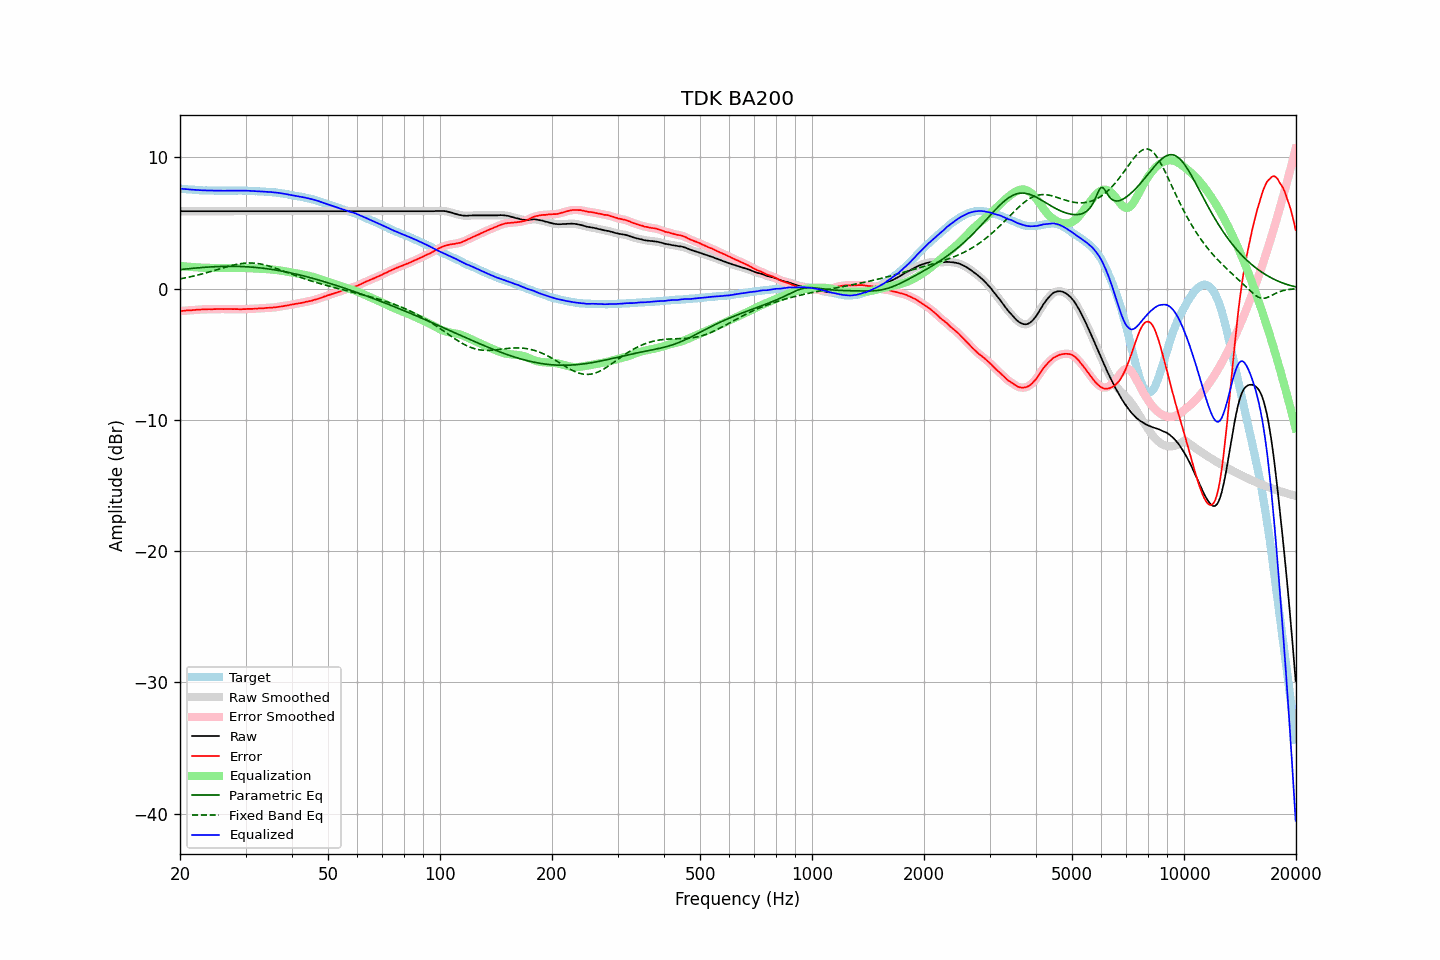

Source data for this figure (header and first rows):
frequency, raw, error, smoothed, error_smoothed, equalization, parametric_eq, fixed_band_eq, equalized_raw, equalized_smoothed, target
20.00, 5.89, -1.72, 5.89, -1.72, 1.72, 1.44, 0.74, 7.61, 7.61, 7.61
20.20, 5.89, -1.71, 5.89, -1.71, 1.71, 1.46, 0.76, 7.60, 7.60, 7.60
20.40, 5.89, -1.70, 5.89, -1.70, 1.70, 1.47, 0.78, 7.59, 7.59, 7.59
20.61, 5.89, -1.69, 5.89, -1.69, 1.69, 1.48, 0.81, 7.58, 7.58, 7.58
20.81, 5.89, -1.67, 5.89, -1.67, 1.68, 1.50, 0.83, 7.57, 7.57, 7.56
21.02, 5.89, -1.66, 5.89, -1.66, 1.67, 1.51, 0.86, 7.56, 7.56, 7.55
21.23, 5.89, -1.65, 5.89, -1.65, 1.66, 1.52, 0.88, 7.55, 7.55, 7.54
21.44, 5.89, -1.66, 5.89, -1.65, 1.65, 1.53, 0.91, 7.54, 7.54, 7.55
21.66, 5.89, -1.64, 5.89, -1.64, 1.64, 1.54, 0.94, 7.53, 7.53, 7.53
21.87, 5.89, -1.64, 5.89, -1.63, 1.63, 1.56, 0.97, 7.52, 7.52, 7.53
22.09, 5.89, -1.62, 5.89, -1.62, 1.62, 1.57, 1.00, 7.51, 7.51, 7.51
22.31, 5.89, -1.61, 5.89, -1.61, 1.61, 1.58, 1.03, 7.51, 7.51, 7.50
22.54, 5.89, -1.60, 5.89, -1.60, 1.60, 1.59, 1.06, 7.50, 7.50, 7.49
22.76, 5.89, -1.60, 5.89, -1.59, 1.60, 1.60, 1.09, 7.49, 7.49, 7.49
22.99, 5.89, -1.59, 5.89, -1.59, 1.59, 1.61, 1.12, 7.48, 7.48, 7.48
23.22, 5.89, -1.58, 5.89, -1.59, 1.59, 1.62, 1.15, 7.48, 7.48, 7.47
23.45, 5.89, -1.59, 5.89, -1.58, 1.58, 1.63, 1.19, 7.48, 7.48, 7.48
23.69, 5.89, -1.58, 5.89, -1.58, 1.58, 1.63, 1.22, 7.47, 7.47, 7.47
23.92, 5.89, -1.57, 5.89, -1.58, 1.58, 1.64, 1.26, 7.47, 7.47, 7.46
24.16, 5.89, -1.58, 5.89, -1.57, 1.57, 1.65, 1.29, 7.47, 7.47, 7.47
24.40, 5.89, -1.58, 5.89, -1.57, 1.57, 1.66, 1.33, 7.47, 7.47, 7.47
24.65, 5.89, -1.57, 5.89, -1.57, 1.57, 1.66, 1.37, 7.46, 7.46, 7.46
24.89, 5.89, -1.57, 5.89, -1.57, 1.57, 1.67, 1.40, 7.46, 7.46, 7.46
25.14, 5.89, -1.56, 5.89, -1.56, 1.56, 1.67, 1.44, 7.46, 7.46, 7.45
25.39, 5.89, -1.56, 5.89, -1.56, 1.56, 1.68, 1.48, 7.46, 7.46, 7.45
25.65, 5.89, -1.56, 5.89, -1.56, 1.56, 1.68, 1.51, 7.46, 7.46, 7.45
25.91, 5.89, -1.56, 5.89, -1.56, 1.56, 1.69, 1.55, 7.45, 7.45, 7.45
26.16, 5.89, -1.57, 5.89, -1.56, 1.56, 1.69, 1.58, 7.45, 7.45, 7.46
26.43, 5.89, -1.56, 5.89, -1.56, 1.56, 1.69, 1.62, 7.45, 7.45, 7.45
26.69, 5.89, -1.56, 5.89, -1.56, 1.56, 1.69, 1.66, 7.45, 7.45, 7.45
26.96, 5.89, -1.56, 5.89, -1.56, 1.56, 1.69, 1.69, 7.45, 7.45, 7.45
27.23, 5.89, -1.56, 5.89, -1.56, 1.56, 1.69, 1.72, 7.46, 7.46, 7.45
27.50, 5.89, -1.56, 5.89, -1.56, 1.56, 1.69, 1.75, 7.46, 7.46, 7.45
27.77, 5.89, -1.57, 5.89, -1.56, 1.56, 1.69, 1.78, 7.46, 7.46, 7.46
28.05, 5.89, -1.56, 5.89, -1.56, 1.57, 1.69, 1.81, 7.46, 7.46, 7.45
28.33, 5.89, -1.57, 5.89, -1.57, 1.57, 1.69, 1.84, 7.46, 7.46, 7.46
28.62, 5.89, -1.57, 5.89, -1.57, 1.57, 1.69, 1.86, 7.47, 7.47, 7.46
28.90, 5.89, -1.58, 5.89, -1.58, 1.57, 1.68, 1.88, 7.47, 7.47, 7.47
29.19, 5.89, -1.58, 5.89, -1.57, 1.57, 1.68, 1.90, 7.47, 7.47, 7.47
29.48, 5.89, -1.57, 5.89, -1.57, 1.57, 1.68, 1.92, 7.46, 7.46, 7.46
29.78, 5.89, -1.57, 5.89, -1.57, 1.57, 1.67, 1.93, 7.46, 7.46, 7.46
30.08, 5.89, -1.57, 5.89, -1.56, 1.56, 1.66, 1.94, 7.46, 7.46, 7.46
30.38, 5.89, -1.55, 5.89, -1.56, 1.56, 1.66, 1.95, 7.45, 7.45, 7.44
30.68, 5.89, -1.55, 5.89, -1.55, 1.55, 1.65, 1.95, 7.45, 7.45, 7.44
30.99, 5.89, -1.55, 5.89, -1.55, 1.55, 1.64, 1.95, 7.44, 7.44, 7.44
31.30, 5.89, -1.55, 5.89, -1.54, 1.54, 1.63, 1.94, 7.44, 7.44, 7.44
31.61, 5.89, -1.54, 5.89, -1.54, 1.53, 1.62, 1.94, 7.43, 7.43, 7.43
31.93, 5.89, -1.52, 5.89, -1.53, 1.53, 1.61, 1.93, 7.42, 7.42, 7.41
32.24, 5.89, -1.53, 5.89, -1.52, 1.52, 1.60, 1.91, 7.42, 7.42, 7.42
32.57, 5.89, -1.51, 5.89, -1.51, 1.52, 1.59, 1.89, 7.41, 7.41, 7.40
32.89, 5.89, -1.51, 5.89, -1.51, 1.51, 1.57, 1.87, 7.40, 7.40, 7.40
33.22, 5.89, -1.50, 5.89, -1.50, 1.50, 1.56, 1.85, 7.39, 7.39, 7.39
33.55, 5.89, -1.50, 5.89, -1.49, 1.49, 1.54, 1.82, 7.39, 7.39, 7.39
33.89, 5.89, -1.49, 5.89, -1.49, 1.48, 1.53, 1.79, 7.38, 7.38, 7.38
34.23, 5.89, -1.47, 5.89, -1.47, 1.48, 1.51, 1.76, 7.37, 7.37, 7.36
34.57, 5.89, -1.47, 5.89, -1.47, 1.47, 1.50, 1.73, 7.37, 7.37, 7.36
34.92, 5.89, -1.45, 5.89, -1.46, 1.46, 1.48, 1.69, 7.36, 7.36, 7.34
35.27, 5.89, -1.47, 5.89, -1.45, 1.45, 1.46, 1.65, 7.35, 7.35, 7.36
35.62, 5.89, -1.44, 5.89, -1.45, 1.44, 1.44, 1.61, 7.34, 7.34, 7.33
35.97, 5.89, -1.44, 5.89, -1.44, 1.43, 1.42, 1.57, 7.32, 7.32, 7.33
... 635 more rows
